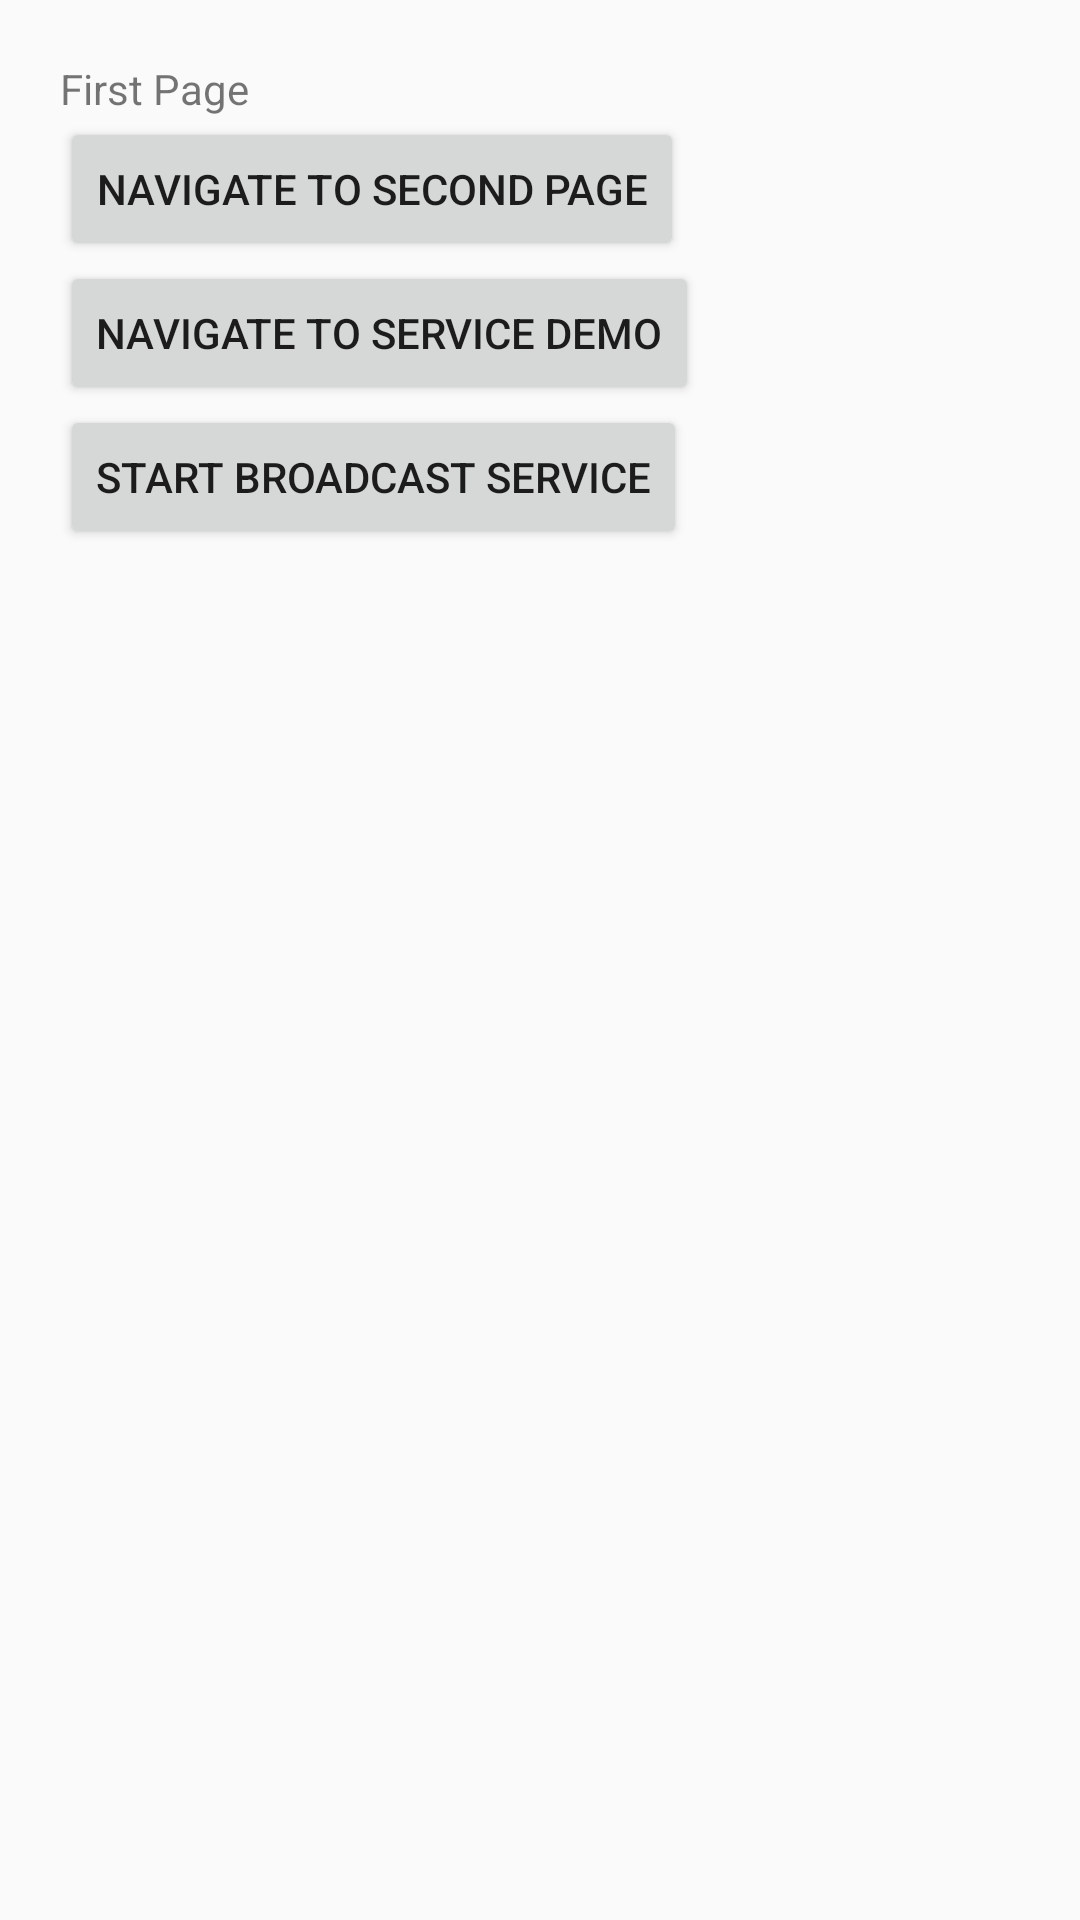

Layout XML and referenced resources for this Android screen:
<!-- AndroidManifest.xml: application theme Theme.Basics -->
<!-- res/layout/activity_main.xml -->
<?xml version="1.0" encoding="utf-8"?>
<LinearLayout xmlns:android="http://schemas.android.com/apk/res/android"
    xmlns:app="http://schemas.android.com/apk/res-auto"
    xmlns:tools="http://schemas.android.com/tools"
    android:layout_width="match_parent"
    android:layout_height="match_parent"
    android:orientation="vertical"
    tools:context=".MainActivity"
    android:padding="20sp">

    <TextView
        android:layout_width="wrap_content"
        android:layout_height="wrap_content"
        android:text="First Page" />

    <Button
        android:id="@+id/page_navigation_btn"
        android:layout_height="wrap_content"
        android:layout_width="wrap_content"
        android:text="Navigate to second page"/>

    <Button
        android:id="@+id/service_navigation_btn"
        android:layout_height="wrap_content"
        android:layout_width="wrap_content"
        android:text="Navigate to Service Demo"/>

    <Button
        android:id="@+id/receiver_btn"
        android:layout_height="wrap_content"
        android:layout_width="wrap_content"
        android:text="Start Broadcast Service"/>

</LinearLayout>
<!-- resources referenced by this layout -->
<resources>
  <style name="Theme.Basics" parent="Theme.AppCompat.Light.DarkActionBar">
          
          <item name="colorPrimary">@color/purple_500</item>
          <item name="colorPrimaryDark">@color/purple_700</item>
          <item name="colorAccent">@color/teal_200</item>
          
      </style>
  <!-- not gathered from this repository: default colours our renderer supplied (Android Studio template values) -->
  <color name="purple_500">#FF6200EE</color>
  <color name="purple_700">#FF3700B3</color>
  <color name="teal_200">#FF03DAC5</color>
</resources>
